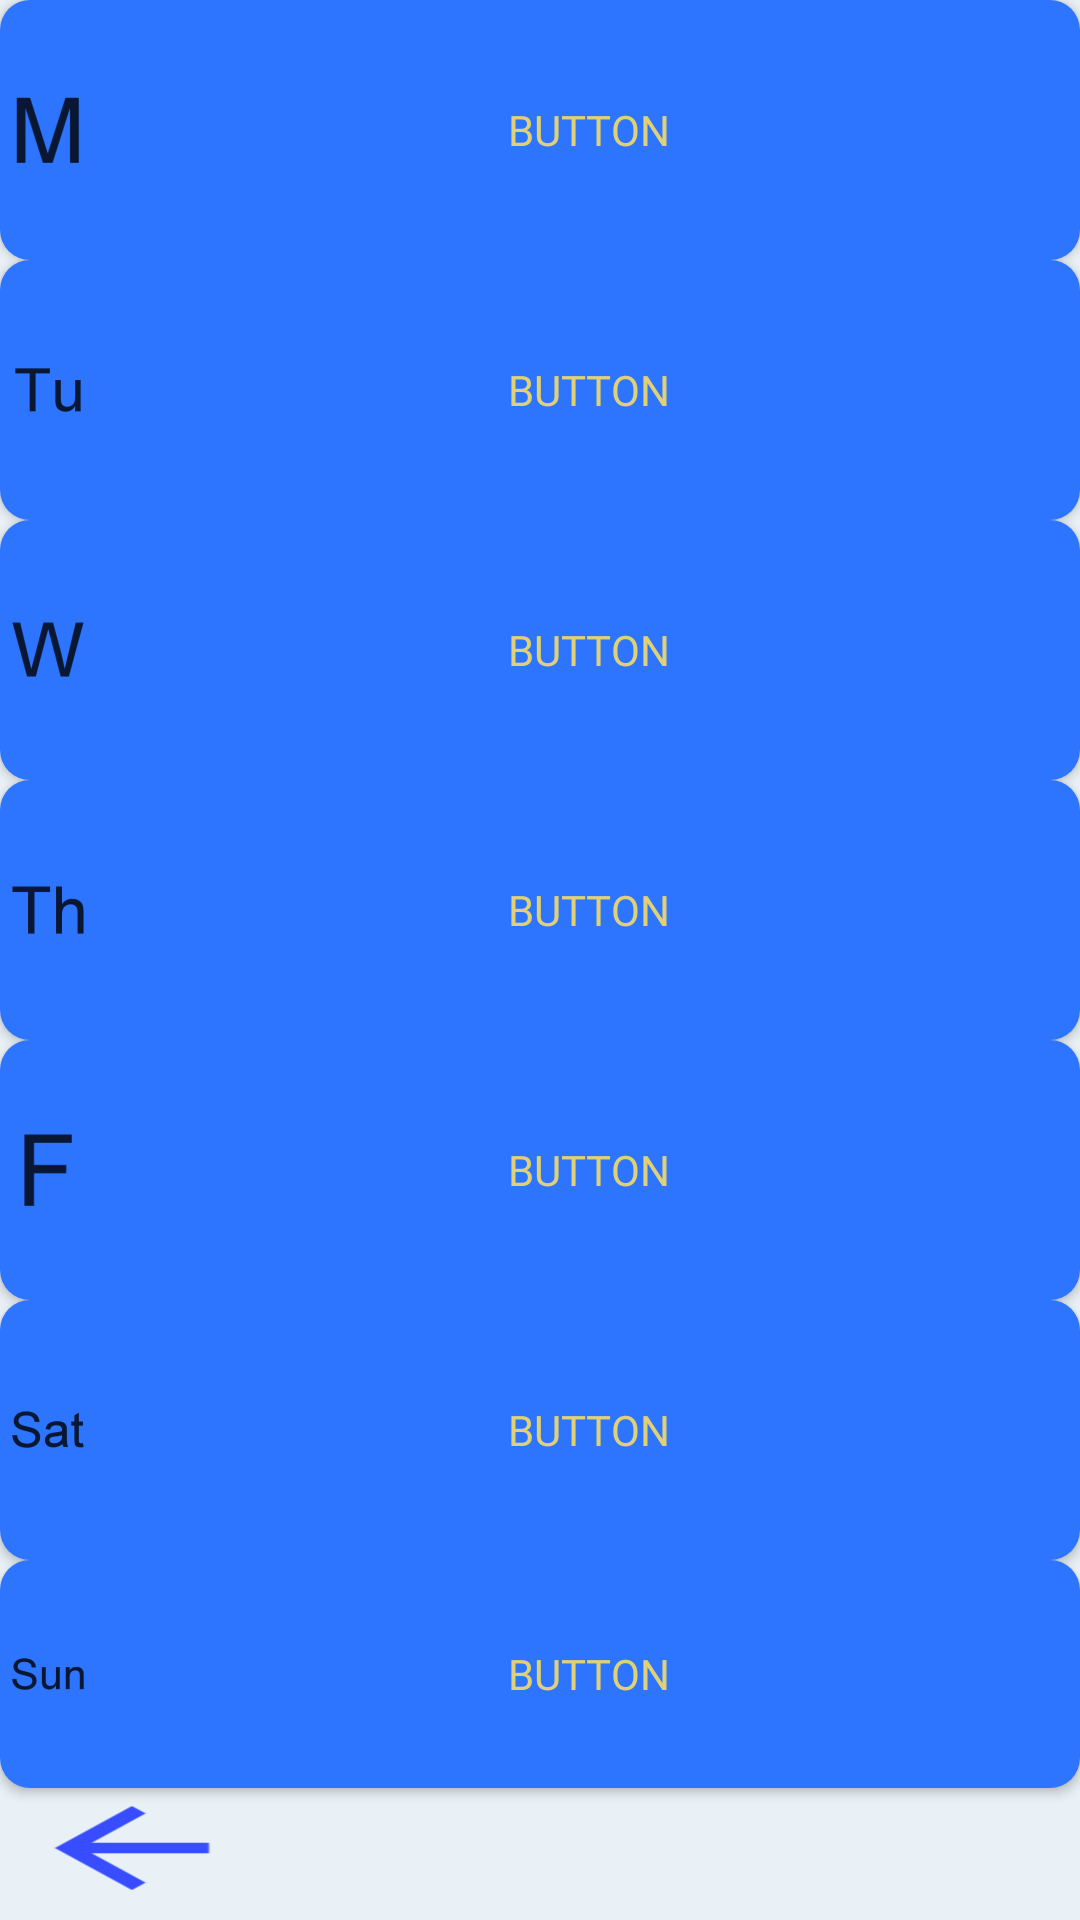

The Android layout XML behind this screen, and the referenced resources:
<!-- AndroidManifest.xml: application theme AppTheme -->
<!-- res/layout/activity_view_schedule.xml -->
<?xml version="1.0" encoding="utf-8"?>
<android.support.constraint.ConstraintLayout xmlns:android="http://schemas.android.com/apk/res/android"
    xmlns:app="http://schemas.android.com/apk/res-auto"
    xmlns:tools="http://schemas.android.com/tools"
    android:layout_width="match_parent"
    android:layout_height="match_parent"
    android:background="@color/background"
    tools:context=".ViewSchedule"
    tools:layout_editor_absoluteY="25dp">
    <Button
        android:id="@+id/viewScheduleMonday"
        android:layout_width="0dp"
        android:layout_height="0dp"
        android:background="@drawable/rounded_button"
        android:textColor="@color/text"
        android:fontFamily="@font/universal_font"
        android:drawableLeft="@drawable/mondayimage"
        android:text="Button"
        app:layout_constraintBottom_toTopOf="@+id/viewScheduleTuesday"
        app:layout_constraintEnd_toEndOf="parent"
        app:layout_constraintStart_toStartOf="parent"
        app:layout_constraintTop_toTopOf="parent" />
    <Button
        android:id="@+id/viewScheduleTuesday"
        android:layout_width="0dp"
        android:layout_height="0dp"
        android:background="@drawable/rounded_button"
        android:textColor="@color/text"
        android:fontFamily="@font/universal_font"
        android:drawableLeft="@drawable/tuesdayimage"
        android:text="Button"
        app:layout_constraintBottom_toTopOf="@+id/viewScheduleWednesday"
        app:layout_constraintEnd_toEndOf="parent"
        app:layout_constraintStart_toStartOf="parent"
        app:layout_constraintTop_toBottomOf="@+id/viewScheduleMonday" />
    <Button
        android:id="@+id/viewScheduleWednesday"
        android:layout_width="0dp"
        android:layout_height="0dp"
        android:background="@drawable/rounded_button"
        android:textColor="@color/text"
        android:fontFamily="@font/universal_font"
        android:drawableLeft="@drawable/wednesdayimage"
        android:text="Button"
        app:layout_constraintBottom_toTopOf="@+id/viewScheduleThursday"
        app:layout_constraintEnd_toEndOf="parent"
        app:layout_constraintStart_toStartOf="parent"
        app:layout_constraintTop_toBottomOf="@+id/viewScheduleTuesday" />
    <Button
        android:id="@+id/viewScheduleThursday"
        android:layout_width="0dp"
        android:layout_height="0dp"
        android:background="@drawable/rounded_button"
        android:textColor="@color/text"
        android:fontFamily="@font/universal_font"
        android:drawableLeft="@drawable/thursdayimage"
        android:text="Button"
        app:layout_constraintBottom_toTopOf="@+id/viewScheduleFriday"
        app:layout_constraintEnd_toEndOf="parent"
        app:layout_constraintStart_toStartOf="parent"
        app:layout_constraintTop_toBottomOf="@+id/viewScheduleWednesday" />
    <Button
        android:id="@+id/viewScheduleFriday"
        android:layout_width="0dp"
        android:layout_height="0dp"
        android:background="@drawable/rounded_button"
        android:textColor="@color/text"
        android:fontFamily="@font/universal_font"
        android:drawableLeft="@drawable/fridayimage"
        android:text="Button"
        app:layout_constraintBottom_toTopOf="@+id/viewScheduleSaturday"
        app:layout_constraintEnd_toEndOf="parent"
        app:layout_constraintStart_toStartOf="parent"
        app:layout_constraintTop_toBottomOf="@+id/viewScheduleThursday" />
    <Button
        android:id="@+id/viewScheduleSaturday"
        android:layout_width="0dp"
        android:layout_height="0dp"
        android:layout_marginBottom="72dp"
        android:background="@drawable/rounded_button"
        android:textColor="@color/text"
        android:fontFamily="@font/universal_font"
        android:drawableLeft="@drawable/saturdayimage"
        android:text="Button"
        app:layout_constraintBottom_toTopOf="@+id/viewScheduleBack"
        app:layout_constraintEnd_toEndOf="parent"
        app:layout_constraintStart_toStartOf="parent"
        app:layout_constraintTop_toBottomOf="@+id/viewScheduleFriday" />
    <Button
        android:id="@+id/viewScheduleSunday"
        android:layout_width="0dp"
        android:layout_height="76dp"
        android:background="@drawable/rounded_button"
        android:textColor="@color/text"
        android:fontFamily="@font/universal_font"
        android:drawableLeft="@drawable/sundayimage"
        android:text="Button"
        app:layout_constraintEnd_toEndOf="parent"
        app:layout_constraintStart_toStartOf="parent"
        app:layout_constraintTop_toBottomOf="@+id/viewScheduleSaturday" />
    <Button
        android:id="@+id/viewScheduleBack"
        android:layout_width="wrap_content"
        android:layout_height="wrap_content"
        android:background="@mipmap/back_image"
        app:layout_constraintBottom_toBottomOf="parent"
        app:layout_constraintStart_toStartOf="@+id/viewScheduleSunday"
        app:layout_constraintTop_toBottomOf="@+id/viewScheduleSaturday" />
</android.support.constraint.ConstraintLayout>
<!-- resources referenced by this layout -->
<resources>
  <color name="background">#e9f1f7</color>
  <color name="text">#e1d176</color>
  <!-- drawable fridayimage: png bitmap (drawable-hdpi, 204 bytes) -->
  <!-- drawable mondayimage: png bitmap (drawable-hdpi, 647 bytes) -->
  <!-- drawable rounded_button (drawable) -->
  <?xml version="1.0" encoding="utf-8"?>
  <shape xmlns:android="http://schemas.android.com/apk/res/android">
  
  android:shape="rectangle">
  
  <solid android:color="@color/back"/>
  <corners android:radius="10dp"/>
  
  
  </shape>
  <!-- drawable saturdayimage: png bitmap (drawable-hdpi, 696 bytes) -->
  <!-- drawable sundayimage: png bitmap (drawable-hdpi, 545 bytes) -->
  <!-- drawable thursdayimage: png bitmap (drawable-hdpi, 312 bytes) -->
  <!-- drawable tuesdayimage: png bitmap (drawable-hdpi, 304 bytes) -->
  <!-- drawable wednesdayimage: png bitmap (drawable-hdpi, 803 bytes) -->
  <!-- mipmap back_image: png bitmap (mipmap-hdpi, 305 bytes) -->
  <style name="AppTheme" parent="Theme.AppCompat.NoActionBar">
          
          <item name="colorPrimary">@color/colorPrimary</item>
          <item name="colorPrimaryDark">@color/back</item>
          <item name="colorAccent">@color/back</item>
      </style>
  <color name="back">#2d75ff</color>
  <color name="colorPrimary">#75789a</color>
</resources>
